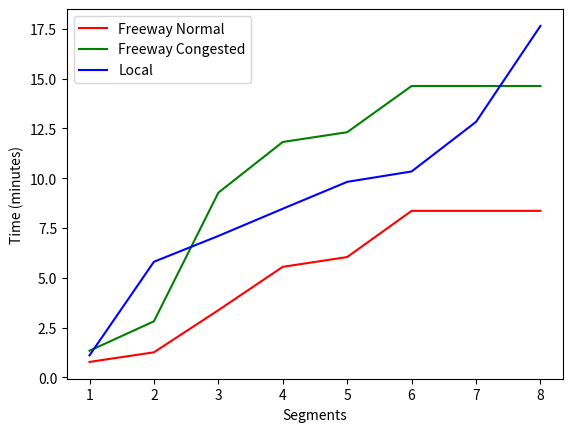

Write the Python code that produced this figure.
import matplotlib.pyplot as plt


local_speed = 25      # average speed for local streets (mph)
major_speed = 40      # average speed for a major street (mph)
normal_freeway = 55   # average freeway speed in normal conditions (mph)
congest_freeway = 18  # average freeway speed during congestion (mph)
Avg_redlight = 2.0    # average time for traffic light (minutes)
left_on_major = 2.5   # time delay to make left onto major street (minutes)
stop_sign = 0.5       # average time for a stop sign (minutes) - 30 seconds

segment = [0.]*11

segment[0] = 1325.  # Segment 1
segment[1] = 716.   # Segment 2
segment[2] = 2800.  # Segment 3
segment[3] = 3052.  # Segment 4
segment[4] = 2995.  # Segment 5
segment[5] = 1839.  # Segment 6
segment[6] = 1725.  # Segment 7
segment[7] = 707.   # Segment 8
segment[8] = 2340.  # Segment 9
segment[9] = 10235. # Segment 10 (Freeway)
segment[10] = 868.  # Segment 11

# Convert segment lengths from feet to miles
for i in range(11):
    segment[i] = segment[i] / 5280  # Convert feet to miles


freeway_normal = [0.]*8
free_norm_cum = [0.]*8
freeway_congest = [0.]*8
free_con_cum = [0.]*8
local = [0.]*8
local_cum = [0.]*8


ind = [1, 2, 3, 4, 5, 6, 7, 8]


freeway_normal[0] = (segment[0] / normal_freeway) * 60 + stop_sign  # Segment 1
freeway_normal[1] = (segment[8] / normal_freeway) * 60              # Segment 9
freeway_normal[2] = (segment[9] / normal_freeway) * 60              # Segment 10
freeway_normal[3] = (segment[10] / normal_freeway) * 60 + Avg_redlight  # Segment 11 + traffic light
freeway_normal[4] = (segment[6] / major_speed) * 60                 # Segment 7
freeway_normal[5] = (segment[7] / local_speed) * 60 + Avg_redlight  # Segment 8 + traffic light


freeway_congest[0] = (segment[0] / congest_freeway) * 60 + stop_sign  # Segment 1
freeway_congest[1] = (segment[8] / congest_freeway) * 60              # Segment 9
freeway_congest[2] = (segment[9] / congest_freeway) * 60              # Segment 10
freeway_congest[3] = (segment[10] / congest_freeway) * 60 + Avg_redlight  # Segment 11 + traffic light
freeway_congest[4] = (segment[6] / major_speed) * 60                 # Segment 7
freeway_congest[5] = (segment[7] / local_speed) * 60 + Avg_redlight  # Segment 8 + traffic light


local[0] = (segment[0] / local_speed) * 60 + stop_sign               # Segment 1
local[1] = (segment[1] / major_speed) * 60 + Avg_redlight + left_on_major  # Segment 2 + traffic light + left turn
local[2] = (segment[2] / major_speed) * 60 + stop_sign               # Segment 3
local[3] = (segment[3] / major_speed) * 60 + stop_sign               # Segment 4
local[4] = (segment[4] / major_speed) * 60 + stop_sign               # Segment 5
local[5] = (segment[5] / major_speed) * 60                           # Segment 6 (no left turn here)
local[6] = (segment[6] / major_speed) * 60 + Avg_redlight            # Segment 7 + traffic light
local[7] = (segment[7] / local_speed) * 60 + Avg_redlight + left_on_major  # Segment 8 + traffic light + left turn


local_cum[0] = local[0]
free_norm_cum[0] = freeway_normal[0]
free_con_cum[0] = freeway_congest[0]

for y in range(1, 8):
    local_cum[y] = local_cum[y-1] + local[y]
    free_norm_cum[y] = free_norm_cum[y-1] + freeway_normal[y]
    free_con_cum[y] = free_con_cum[y-1] + freeway_congest[y]


plt.plot(ind, free_norm_cum, color='r', label="Freeway Normal")
plt.plot(ind, free_con_cum, color='g', label="Freeway Congested")
plt.plot(ind, local_cum, color='b', label="Local")
plt.xlabel('Segments')
plt.ylabel('Time (minutes)')
plt.legend(loc=2)
plt.show()

print("Local Route Cumulative Times:", local_cum)
print("Freeway Normal Cumulative Times:", free_norm_cum)
print("Freeway Congested Cumulative Times:", free_con_cum)

local_tot = sum(local[:8])
free_norm_tot = sum(freeway_normal[:8])
free_cong_tot = sum(freeway_congest[:8])

print('Local Total:', local_tot)
print('Freeway Normal Total:', free_norm_tot)
print('Freeway Congested Total:', free_cong_tot)
